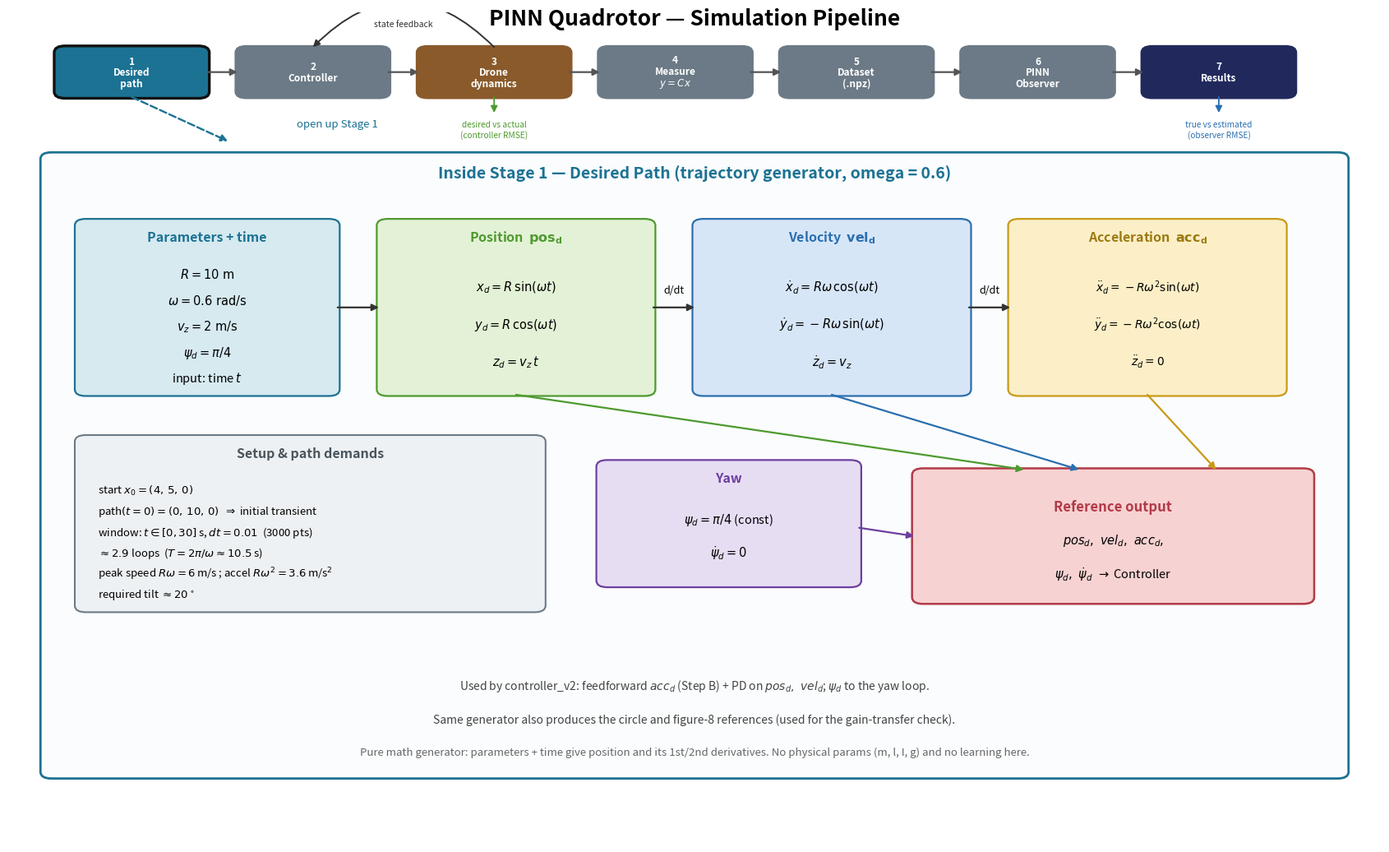

Recreate this plot in Python. (Note: this script raises an exception after producing the figure.)
"""Desired Path (Stage 1) figure with the EXPANDED pipeline path on top. omega=0.6."""
import matplotlib
matplotlib.use("Agg")
import matplotlib.pyplot as plt
from matplotlib.patches import FancyBboxPatch, FancyArrowPatch
import numpy as np

fig, ax = plt.subplots(figsize=(17, 10.5))
ax.set_xlim(0, 100); ax.set_ylim(0, 100); ax.axis("off")

TEAL="#1C7293"; GREY="#6b7a86"; DYN="#8a5a2b"; MID="#21295C"
P_F="#D6EAF0"; P_E="#1C7293"
POS_F="#E3F2D6"; POS_E="#4E9A2F"
VEL_F="#D7E6F7"; VEL_E="#2A6FB0"
ACC_F="#FCEFC7"; ACC_E="#C99A18"
YAW_F="#E7DDF3"; YAW_E="#6C3FA0"
SET_F="#EEF1F3"; SET_E="#6b7a86"
OUT_F="#F7D2D2"; OUT_E="#B23A48"

def rbox(x,y,w,h,fc,ec,lw=1.6):
    ax.add_patch(FancyBboxPatch((x,y),w,h,boxstyle="round,pad=0.15,rounding_size=0.8",fc=fc,ec=ec,lw=lw))
def arrow(x1,y1,x2,y2,color="#444",lw=1.6,ls="-",rad=None):
    cs = f"arc3,rad={rad}" if rad is not None else "arc3,rad=0"
    ax.add_patch(FancyArrowPatch((x1,y1),(x2,y2),arrowstyle="-|>",mutation_scale=12,color=color,lw=lw,linestyle=ls,shrinkA=0,shrinkB=0,connectionstyle=cs))

ax.text(50,98.5,"PINN Quadrotor — Simulation Pipeline",ha="center",fontsize=19,fontweight="bold")

# ---- expanded pipeline strip (7 nodes) ----
labels=["1\nDesired\npath","2\nController","3\nDrone\ndynamics","4\nMeasure\n$y=Cx$",
        "5\nDataset\n(.npz)","6\nPINN\nObserver","7\nResults"]
fills =[TEAL,GREY,DYN,GREY,GREY,GREY,MID]
lefts=np.linspace(3.5,82.7,7); w=11; cy=92.8
cx=lefts+w/2
for x,lab,fc in zip(lefts,labels,fills):
    hl=2.4 if lab.startswith("1") else 1.4
    rbox(x,89.8,w,6.0,fc,"#111" if lab.startswith("1") else fc,lw=hl)
    ax.text(x+w/2,cy,lab,ha="center",va="center",color="white",fontsize=8.6,fontweight="bold",linespacing=1.05)
for i in range(6):
    arrow(lefts[i]+w,cy,lefts[i+1],cy,color="#555")
# closed loop: dynamics -> controller (state feedback)
arrow(cx[2],95.8,cx[1],95.8,color="#333",rad=0.5,lw=1.4)
ax.text((cx[1]+cx[2])/2,98.3,"state feedback",ha="center",fontsize=7.5,color="#333",fontstyle="italic")
# evaluation taps
arrow(cx[2],89.8,cx[2],87.9,color=POS_E,lw=1.3)
ax.text(cx[2],87.0,"desired vs actual\n(controller RMSE)",ha="center",va="top",fontsize=7.3,color=POS_E)
arrow(cx[6],89.8,cx[6],87.9,color=VEL_E,lw=1.3)
ax.text(cx[6],87.0,"true vs estimated\n(observer RMSE)",ha="center",va="top",fontsize=7.3,color=VEL_E)
# open up stage 1
arrow(cx[0],89.8,16,84.5,color=TEAL,lw=1.7,ls="--")
ax.text(24,86.2,"open up Stage 1",ha="center",fontsize=9.5,color=TEAL,fontstyle="italic")


# ---------- panel (Desired Path detail) ----------
rbox(2.5,8,95,75,"#FBFCFD",TEAL,lw=2.0)
ax.text(50,80,"Inside Stage 1 — Desired Path (trajectory generator, omega = 0.6)",
        ha="center",fontsize=14,fontweight="bold",color=TEAL)

rbox(5,54,19,21,P_F,P_E,lw=1.6)
ax.text(14.5,72.5,"Parameters + time",ha="center",fontsize=11.5,fontweight="bold",color=P_E)
for y,txt in zip(np.linspace(68.5,56,5),
                 [r"$R = 10\ \mathrm{m}$",r"$\omega = 0.6\ \mathrm{rad/s}$",
                  r"$v_z = 2\ \mathrm{m/s}$",r"$\psi_d = \pi/4$",r"input: time $t$"]):
    ax.text(14.5,y,txt,ha="center",va="center",fontsize=10.5)

rbox(27,54,20,21,POS_F,POS_E,lw=1.6)
ax.text(37,72.5,r"Position  $\mathbf{pos_d}$",ha="center",fontsize=11.5,fontweight="bold",color=POS_E)
for y,txt in zip(np.linspace(67,58,3),
                 [r"$x_d = R\,\sin(\omega t)$",r"$y_d = R\,\cos(\omega t)$",r"$z_d = v_z\, t$"]):
    ax.text(37,y,txt,ha="center",va="center",fontsize=10.5)

rbox(50,54,20,21,VEL_F,VEL_E,lw=1.6)
ax.text(60,72.5,r"Velocity  $\mathbf{vel_d}$",ha="center",fontsize=11.5,fontweight="bold",color=VEL_E)
for y,txt in zip(np.linspace(67,58,3),
                 [r"$\dot{x}_d = R\omega\,\cos(\omega t)$",r"$\dot{y}_d = -R\omega\,\sin(\omega t)$",r"$\dot{z}_d = v_z$"]):
    ax.text(60,y,txt,ha="center",va="center",fontsize=10.5)

rbox(73,54,20,21,ACC_F,ACC_E,lw=1.6)
ax.text(83,72.5,r"Acceleration  $\mathbf{acc_d}$",ha="center",fontsize=11.5,fontweight="bold",color="#9c7a12")
for y,txt in zip(np.linspace(67,58,3),
                 [r"$\ddot{x}_d = -R\omega^2\sin(\omega t)$",r"$\ddot{y}_d = -R\omega^2\cos(\omega t)$",r"$\ddot{z}_d = 0$"]):
    ax.text(83,y,txt,ha="center",va="center",fontsize=10)

arrow(24,64.5,27,64.5,color="#333"); arrow(47,64.5,50,64.5,color="#333"); arrow(70,64.5,73,64.5,color="#333")
ax.text(48.5,66.3,"d/dt",ha="center",fontsize=9); ax.text(71.5,66.3,"d/dt",ha="center",fontsize=9)


# Setup & path demands
rbox(5,28,34,21,SET_F,SET_E,lw=1.5)
ax.text(22,46.5,"Setup & path demands",ha="center",fontsize=11.5,fontweight="bold",color="#4a555e")
for y,txt in zip(np.linspace(42.5,30,6),
                 [r"start $x_0 = (4,\,5,\,0)$",
                  r"path$(t{=}0) = (0,\,10,\,0)$  $\Rightarrow$ initial transient",
                  r"window: $t \in [0,30]\,$s, $dt=0.01$  (3000 pts)",
                  r"$\approx 2.9$ loops  ($T = 2\pi/\omega \approx 10.5\,$s)",
                  r"peak speed $R\omega = 6\,$m/s ; accel $R\omega^2 = 3.6\,$m/s$^2$",
                  r"required tilt $\approx 20^\circ$"]):
    ax.text(6.5,y,txt,ha="left",va="center",fontsize=9.5)

rbox(43,31,19,15,YAW_F,YAW_E,lw=1.6)
ax.text(52.5,43.5,"Yaw",ha="center",fontsize=11.5,fontweight="bold",color=YAW_E)
ax.text(52.5,39,r"$\psi_d = \pi/4$ (const)",ha="center",va="center",fontsize=10.5)
ax.text(52.5,35,r"$\dot{\psi}_d = 0$",ha="center",va="center",fontsize=10.5)

rbox(66,29,29,16,OUT_F,OUT_E,lw=1.8)
ax.text(80.5,40.5,"Reference output",ha="center",va="center",fontsize=12,fontweight="bold",color=OUT_E)
ax.text(80.5,36.5,r"$pos_d,\ vel_d,\ acc_d,$",ha="center",va="center",fontsize=10.5)
ax.text(80.5,32.5,r"$\psi_d,\ \dot{\psi}_d\ \rightarrow$ Controller",ha="center",va="center",fontsize=10.5)

arrow(37,54,74,45,color=POS_E); arrow(60,54,78,45,color=VEL_E)
arrow(83,54,88,45,color="#C99A18"); arrow(62,38,66,37,color=YAW_E)

ax.text(50,19,r"Used by controller_v2: feedforward $acc_d$ (Step B) + PD on $pos_d,\ vel_d$; $\psi_d$ to the yaw loop.",
        ha="center",va="center",fontsize=10,color="#444")
ax.text(50,15,"Same generator also produces the circle and figure-8 references (used for the gain-transfer check).",
        ha="center",va="center",fontsize=10,color="#444")
ax.text(50,11,"Pure math generator: parameters + time give position and its 1st/2nd derivatives. No physical params (m, l, I, g) and no learning here.",
        ha="center",va="center",fontsize=9.5,color="#666",fontstyle="italic")

plt.tight_layout()
plt.savefig("docs/desired_path_model.png",dpi=150,bbox_inches="tight")
print("saved -> docs/desired_path_model.png")
